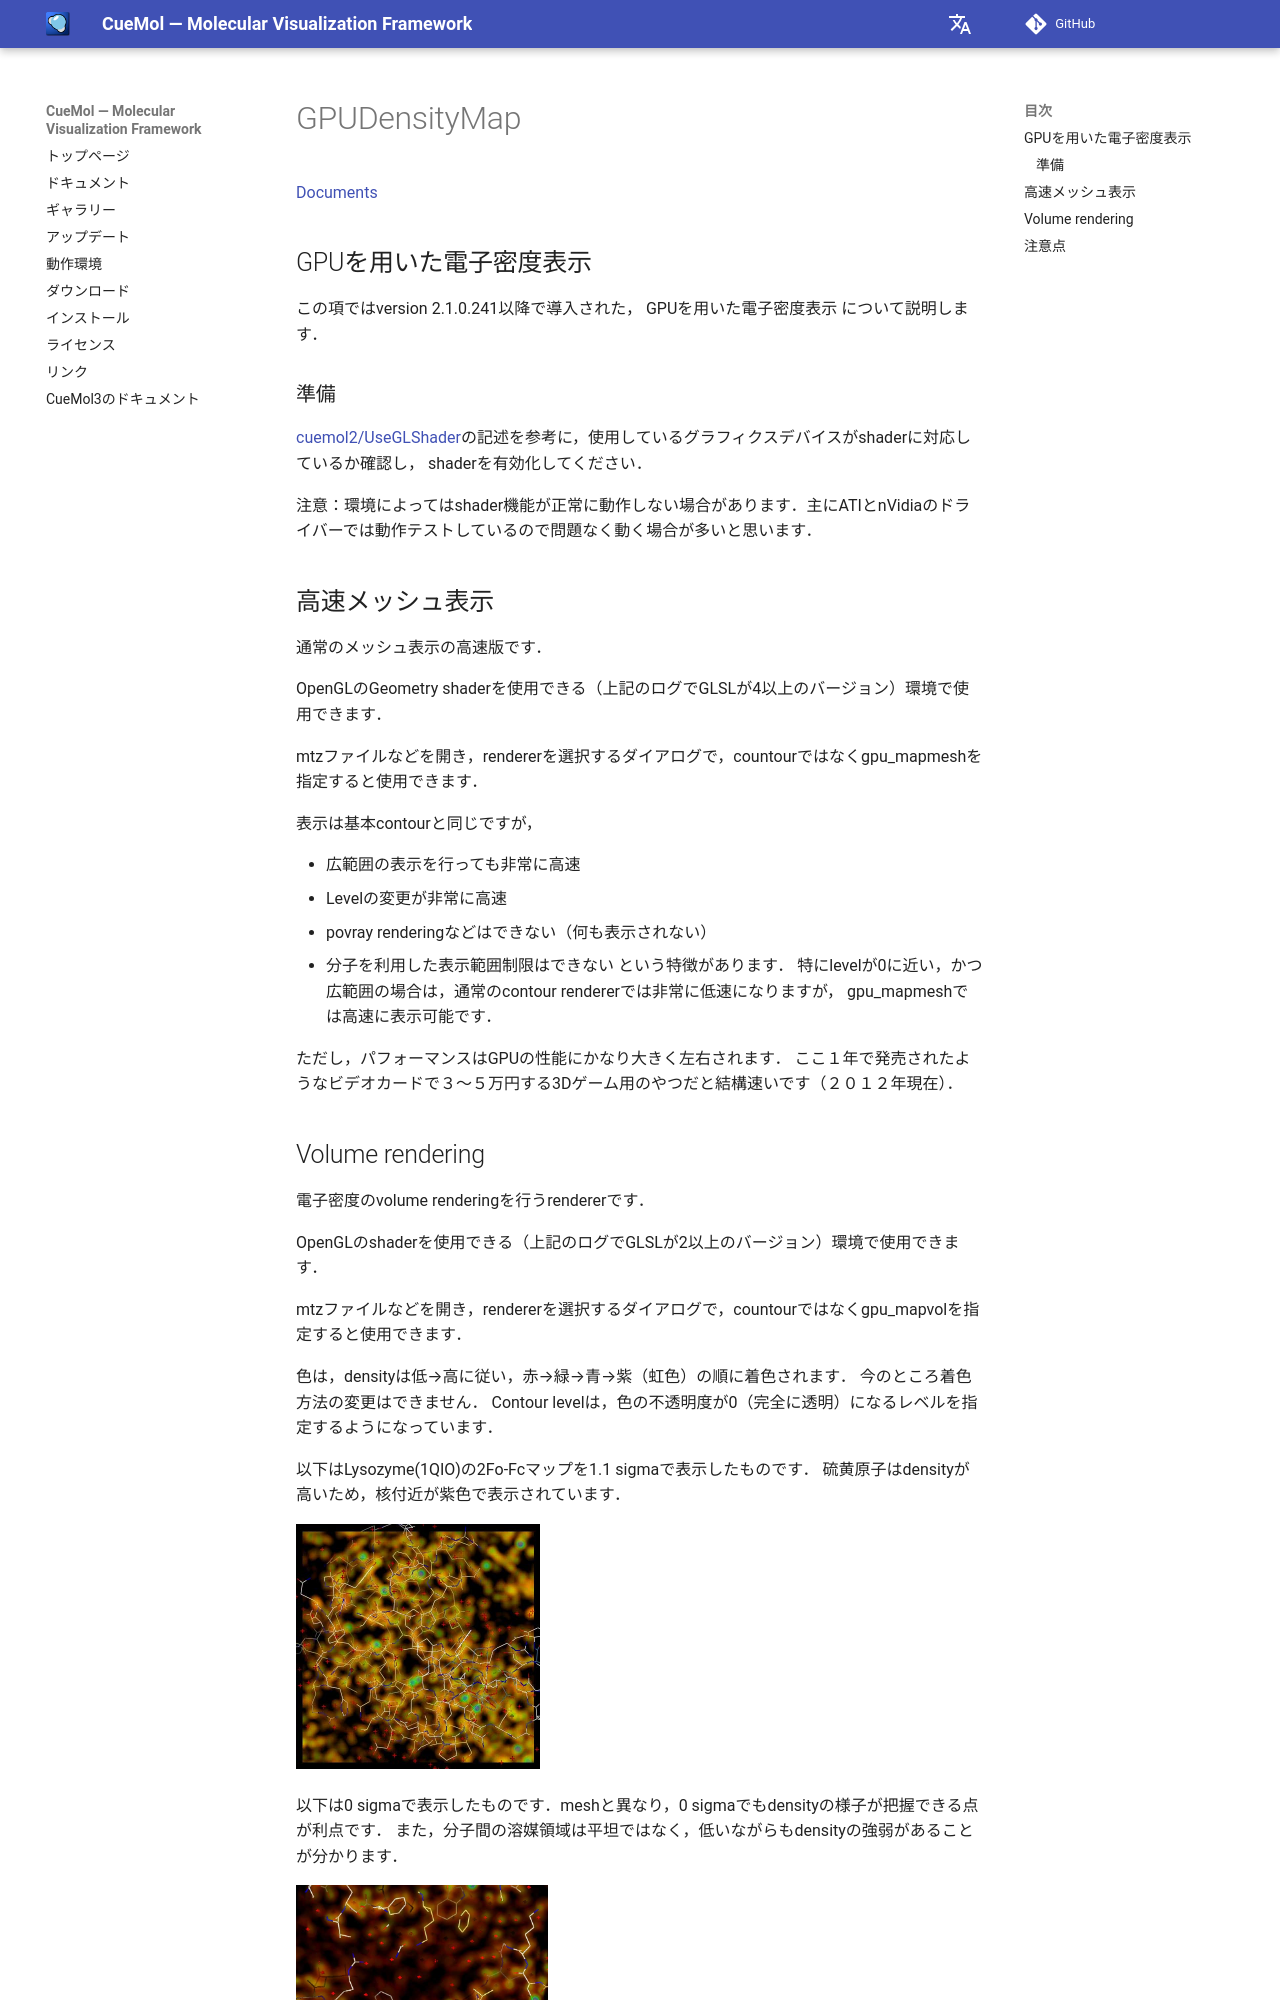

repository: CueMol/cuemol2_docs · page: cuemol2/GPUDensityMap/index.html · generator: mkdocs

[Documents](../../Documents)

## GPUを用いた電子密度表示
この項ではversion 2.1.0.241以降で導入された，
GPUを用いた電子密度表示
について説明します．

### 準備
[cuemol2/UseGLShader](../../cuemol2/UseGLShader)の記述を参考に，使用しているグラフィクスデバイスがshaderに対応しているか確認し，
shaderを有効化してください．

注意：環境によってはshader機能が正常に動作しない場合があります．主にATIとnVidiaのドライバーでは動作テストしているので問題なく動く場合が多いと思います．

## 高速メッシュ表示
通常のメッシュ表示の高速版です．

OpenGLのGeometry shaderを使用できる（上記のログでGLSLが4以上のバージョン）環境で使用できます．

mtzファイルなどを開き，rendererを選択するダイアログで，countourではなくgpu_mapmeshを指定すると使用できます．

表示は基本contourと同じですが，

*  広範囲の表示を行っても非常に高速
*  Levelの変更が非常に高速
*  povray renderingなどはできない（何も表示されない）
*  分子を利用した表示範囲制限はできない
という特徴があります．
特にlevelが0に近い，かつ広範囲の場合は，通常のcontour rendererでは非常に低速になりますが，
gpu_mapmeshでは高速に表示可能です．

ただし，パフォーマンスはGPUの性能にかなり大きく左右されます．
ここ１年で発売されたようなビデオカードで３〜５万円する3Dゲーム用のやつだと結構速いです（２０１２年現在）．
